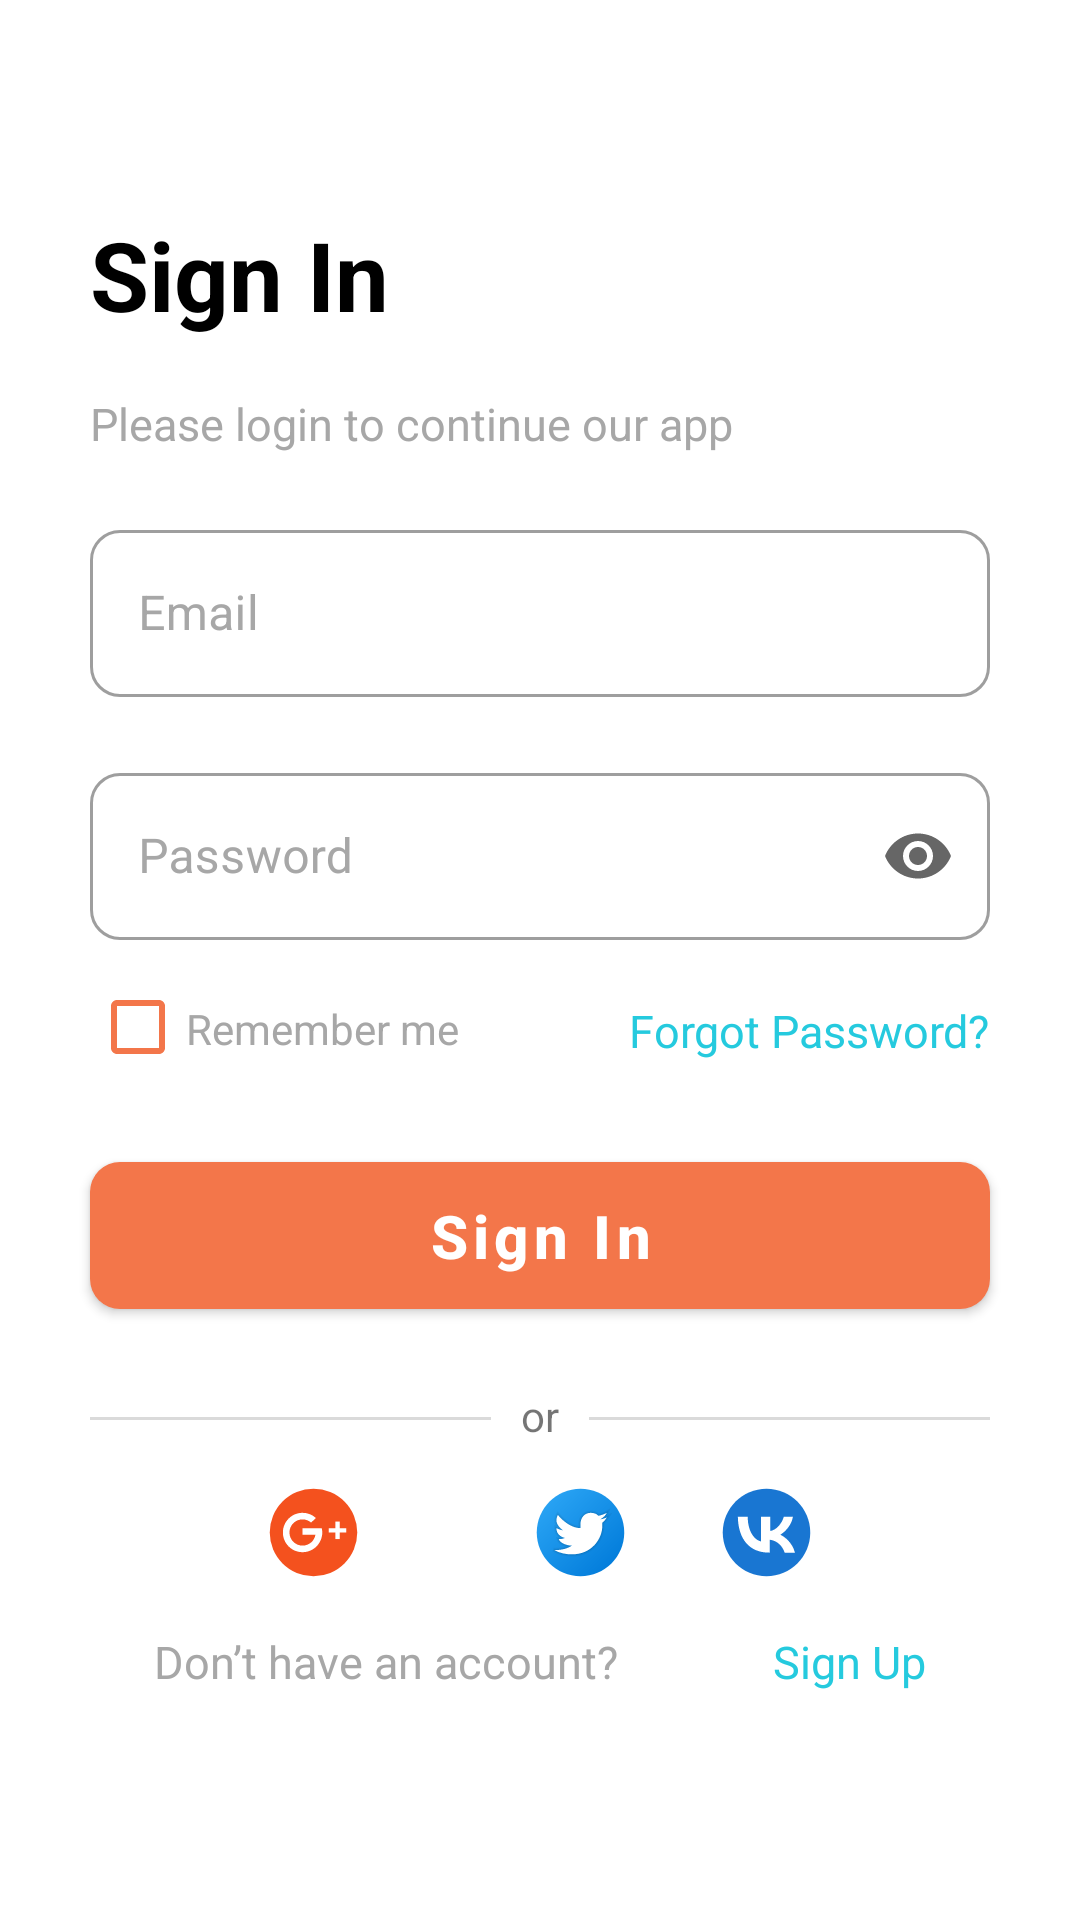

The Android layout XML behind this screen, and the referenced resources:
<!-- AndroidManifest.xml: application theme Theme.HhTinder -->
<!-- res/layout/fragment_sign_in.xml -->
<?xml version="1.0" encoding="utf-8"?>
<androidx.constraintlayout.widget.ConstraintLayout xmlns:android="http://schemas.android.com/apk/res/android"
    android:layout_width="match_parent"
    android:layout_height="match_parent"
    xmlns:app="http://schemas.android.com/apk/res-auto"
    android:background="@color/white">

    <TextView
        android:id="@+id/signInTextView"
        android:layout_width="0dp"
        android:layout_height="wrap_content"
        android:textSize="32sp"
        android:textColor="@color/black"
        app:layout_constraintTop_toTopOf="parent"
        app:layout_constraintStart_toStartOf="parent"
        app:layout_constraintEnd_toEndOf="parent"
        android:layout_marginHorizontal="@dimen/guest_screens_margin_horizontal"
        android:textStyle="bold"
        android:layout_marginTop="@dimen/guest_screens_text_margin_top"
        android:text="@string/sign_in_fragment_title_text"/>

    <TextView
        android:id="@+id/loginTextView"
        android:layout_width="0dp"
        android:layout_height="wrap_content"
        android:textSize="@dimen/guest_screens_default_text_size"
        android:textColor="@color/grey"
        app:layout_constraintTop_toBottomOf="@id/signInTextView"
        app:layout_constraintStart_toStartOf="parent"
        app:layout_constraintEnd_toEndOf="parent"
        android:layout_marginHorizontal="@dimen/guest_screens_margin_horizontal"
        android:layout_marginTop="@dimen/guest_screens_default_margin_top"
        android:text="@string/sign_in_fragment_login_text"/>

    <com.google.android.material.textfield.TextInputLayout
        android:id="@+id/emailTextInputLayout"
        android:layout_width="match_parent"
        android:layout_height="wrap_content"
        android:layout_marginHorizontal="@dimen/guest_screens_margin_horizontal"
        android:layout_marginTop="20dp"
        android:hint="Email"
        app:layout_constraintEnd_toEndOf="parent"
        app:layout_constraintStart_toStartOf="parent"
        app:layout_constraintTop_toBottomOf="@id/loginTextView"
        app:boxCornerRadiusBottomEnd="@dimen/default_corner_radius"
        app:boxCornerRadiusBottomStart="@dimen/default_corner_radius"
        app:boxCornerRadiusTopEnd="@dimen/default_corner_radius"
        app:boxCornerRadiusTopStart="@dimen/default_corner_radius"
        android:textColorHint="@color/grey"
        style="@style/Widget.MaterialComponents.TextInputLayout.OutlinedBox"
        >
        <com.google.android.material.textfield.TextInputEditText
            android:id="@+id/emailEditText"
            android:layout_width="match_parent"
            android:layout_height="wrap_content"
            android:inputType="textEmailAddress"/>
    </com.google.android.material.textfield.TextInputLayout>

    <com.google.android.material.textfield.TextInputLayout
        android:id="@+id/passwordTextInputLayout"
        android:layout_width="match_parent"
        android:layout_height="wrap_content"
        android:layout_marginHorizontal="@dimen/guest_screens_margin_horizontal"
        android:layout_marginTop="20dp"
        android:hint="Password"
        app:layout_constraintEnd_toEndOf="parent"
        app:layout_constraintStart_toStartOf="parent"
        app:layout_constraintTop_toBottomOf="@id/emailTextInputLayout"
        app:boxCornerRadiusBottomEnd="@dimen/default_corner_radius"
        app:boxCornerRadiusBottomStart="@dimen/default_corner_radius"
        app:boxCornerRadiusTopEnd="@dimen/default_corner_radius"
        app:boxCornerRadiusTopStart="@dimen/default_corner_radius"
        android:textColorHint="@color/grey"
        style="@style/Widget.MaterialComponents.TextInputLayout.OutlinedBox"
        app:endIconMode="password_toggle"
        >
        <com.google.android.material.textfield.TextInputEditText
            android:id="@+id/passwordEditText"
            android:layout_width="match_parent"
            android:layout_height="wrap_content"
            android:inputType="textPassword"
            />
    </com.google.android.material.textfield.TextInputLayout>

    <com.google.android.material.checkbox.MaterialCheckBox
        android:id="@+id/rememberMeCheckBox"
        android:minWidth="0dp"
        android:minHeight="0dp"
        android:layout_width="wrap_content"
        android:layout_height="18dp"
        app:layout_constraintTop_toBottomOf="@id/passwordTextInputLayout"
        app:layout_constraintStart_toStartOf="parent"
        android:layout_marginHorizontal="@dimen/guest_screens_margin_horizontal"
        android:layout_marginTop="20dp"
        android:text="Remember me"
        android:textColor="@color/grey"
        android:buttonTint="@color/deep_orange"
        />

    <TextView
        android:id="@+id/forgetPasswordButtonButton"
        android:layout_width="wrap_content"
        android:layout_height="wrap_content"
        app:layout_constraintEnd_toEndOf="parent"
        app:layout_constraintTop_toBottomOf="@id/passwordTextInputLayout"
        android:text="Forgot Password?"
        android:textColor="@color/deep_blue"
        android:textSize="@dimen/guest_screens_default_text_size"
        android:layout_marginTop="20dp"
        android:layout_marginHorizontal="@dimen/guest_screens_margin_horizontal"
        android:clickable="true"
        android:focusable="true" />

    <com.google.android.material.button.MaterialButton
        android:id="@+id/signInButton"
        android:layout_width="0dp"
        android:layout_height="61dp"
        app:layout_constraintTop_toBottomOf="@id/rememberMeCheckBox"
        app:layout_constraintStart_toStartOf="parent"
        app:layout_constraintEnd_toEndOf="parent"
        android:layout_marginHorizontal="@dimen/guest_screens_margin_horizontal"
        android:layout_marginTop="30dp"
        android:textSize="20sp"
        android:textColor="@color/white"
        android:textStyle="bold"
        android:text="Sign In"
        android:textAllCaps="false"
        app:cornerRadius="@dimen/default_corner_radius" />

    <View
        android:id="@+id/leftDivider"
        android:layout_width="0dp"
        android:layout_height="1dp"
        app:layout_constraintTop_toBottomOf="@id/signInButton"
        app:layout_constraintStart_toStartOf="parent"
        app:layout_constraintEnd_toStartOf="@id/orTextView"
        android:background="#DADADA"
        android:layout_marginStart="@dimen/guest_screens_margin_horizontal"
        android:layout_marginTop="30dp"/>

    <TextView
        android:id="@+id/orTextView"
        android:layout_width="wrap_content"
        android:layout_height="wrap_content"
        app:layout_constraintTop_toBottomOf="@id/signInButton"
        app:layout_constraintStart_toEndOf="@id/leftDivider"
        app:layout_constraintEnd_toStartOf="@id/rightDivider"
        android:text="or"
        android:layout_marginHorizontal="10dp"
        android:layout_marginTop="20dp"/>

    <View
        android:id="@+id/rightDivider"
        android:layout_width="0dp"
        android:layout_height="1dp"
        app:layout_constraintTop_toBottomOf="@id/signInButton"
        app:layout_constraintEnd_toEndOf="parent"
        app:layout_constraintStart_toEndOf="@id/orTextView"
        android:background="#DADADA"
        android:layout_marginEnd="@dimen/guest_screens_margin_horizontal"
        android:layout_marginTop="30dp"/>

    <ImageButton
        android:id="@+id/googleImageButton"
        android:layout_width="wrap_content"
        android:layout_height="wrap_content"
        android:src="@drawable/ic_google_plus"
        android:background="@color/white"
        app:layout_constraintTop_toBottomOf="@id/leftDivider"
        app:layout_constraintStart_toStartOf="parent"
        android:layout_marginTop="20dp"
        android:layout_marginStart="87dp"/>

    <ImageButton
        android:id="@+id/facebookImageButton"
        android:layout_width="wrap_content"
        android:layout_height="wrap_content"
        android:src="@drawable/ic_facebook"
        android:background="@color/white"
        app:layout_constraintTop_toBottomOf="@id/leftDivider"
        app:layout_constraintStart_toEndOf="@id/googleImageButton"
        android:layout_marginTop="20dp"
        app:layout_constraintEnd_toStartOf="@id/twitterImageButton"/>

    <ImageButton
        android:id="@+id/twitterImageButton"
        android:layout_width="wrap_content"
        android:layout_height="wrap_content"
        android:src="@drawable/ic_twitter_circled"
        android:background="@color/white"
        app:layout_constraintTop_toBottomOf="@id/leftDivider"
        app:layout_constraintStart_toEndOf="@id/facebookImageButton"
        android:layout_marginTop="20dp"
        app:layout_constraintEnd_toStartOf="@id/vkontakteImageButton"/>

    <ImageButton
        android:id="@+id/vkontakteImageButton"
        android:layout_width="wrap_content"
        android:layout_height="wrap_content"
        android:src="@drawable/ic_vk_circled"
        android:background="@color/white"
        app:layout_constraintTop_toBottomOf="@id/leftDivider"
        android:layout_marginTop="20dp"
        app:layout_constraintEnd_toEndOf="parent"
        android:layout_marginEnd="87dp"/>

    <TextView
        android:id="@+id/dontHaveAccountTextView"
        android:layout_width="wrap_content"
        android:layout_height="wrap_content"
        app:layout_constraintStart_toStartOf="parent"
        app:layout_constraintEnd_toStartOf="@id/signUpButton"
        app:layout_constraintBottom_toBottomOf="parent"
        android:text="Don’t have an account?"
        android:textColor="@color/grey"
        android:textSize="@dimen/guest_screens_default_text_size"
        android:layout_marginBottom="@dimen/entrance_fragment_sign_in_margin_bottom"/>

    <TextView
        android:id="@+id/signUpButton"
        android:layout_width="wrap_content"
        android:layout_height="wrap_content"
        app:layout_constraintEnd_toEndOf="parent"
        app:layout_constraintStart_toEndOf="@id/dontHaveAccountTextView"
        app:layout_constraintBottom_toBottomOf="parent"
        android:text="Sign Up"
        android:textColor="@color/deep_blue"
        android:textSize="@dimen/guest_screens_default_text_size"
        android:layout_marginBottom="@dimen/entrance_fragment_sign_in_margin_bottom"
        android:clickable="true"
        android:focusable="true" />
</androidx.constraintlayout.widget.ConstraintLayout>
<!-- resources referenced by this layout -->
<resources>
  <color name="black">#FF000000</color>
  <color name="deep_blue">#25CADE</color>
  <color name="deep_orange">#F3764A</color>
  <color name="grey">#A7A7A7</color>
  <color name="white">#FFFFFFFF</color>
  <dimen name="default_corner_radius">10dp</dimen>
  <dimen name="entrance_fragment_sign_in_margin_bottom">76dp</dimen>
  <dimen name="guest_screens_default_margin_top">18dp</dimen>
  <dimen name="guest_screens_default_text_size">15sp</dimen>
  <dimen name="guest_screens_margin_horizontal">30dp</dimen>
  <dimen name="guest_screens_text_margin_top">70dp</dimen>
  <!-- drawable ic_google_plus (drawable) -->
  <vector xmlns:android="http://schemas.android.com/apk/res/android"
      android:width="35dp"
      android:height="35dp"
      android:viewportWidth="48"
      android:viewportHeight="48">
    <path
        android:pathData="M24,4A20,20 0,1 0,24 44A20,20 0,1 0,24 4Z"
        android:fillColor="#f4511e"/>
    <path
        android:pathData="M34,19H36V27H34z"
        android:fillColor="#fff"/>
    <path
        android:pathData="M31,22H39V24H31zM27.815,22.2l-0.05,-0.2H19v3h5.91c-0.477,2.837 -2.938,5 -5.91,5 -3.314,0 -6,-2.686 -6,-6s2.686,-6 6,-6c1.5,0 2.868,0.554 3.92,1.465l2.151,-2.106C23.471,15.894 21.34,15 19,15c-4.971,0 -9,4.029 -9,9s4.029,9 9,9 9,-4.029 9,-9C28,23.383 27.934,22.782 27.815,22.2z"
        android:fillColor="#fff"/>
  </vector>
  <!-- drawable ic_twitter_circled: vector/xml drawable (drawable, 3162 chars, omitted) -->
  <!-- drawable ic_vk_circled (drawable) -->
  <vector xmlns:android="http://schemas.android.com/apk/res/android"
      android:width="35dp"
      android:height="35dp"
      android:viewportWidth="48"
      android:viewportHeight="48">
    <path
        android:pathData="M24,4C13,4 4,13 4,24s9,20 20,20s20,-9 20,-20S35,4 24,4z"
        android:fillColor="#1976d2"/>
    <path
        android:pathData="M25.2,33.2c-9,0 -14.1,-6.1 -14.3,-16.4h4.5c0.1,7.5 3.5,10.7 6.1,11.3V16.8h4.2v6.5c2.6,-0.3 5.3,-3.2 6.2,-6.5h4.2c-0.7,4 -3.7,7 -5.8,8.2c2.1,1 5.5,3.6 6.7,8.2h-4.7c-1,-3.1 -3.5,-5.5 -6.8,-5.9v5.9H25.2z"
        android:fillColor="#fff"/>
  </vector>
  <string name="sign_in_fragment_login_text">Please login to continue our app</string>
  <string name="sign_in_fragment_title_text">Sign In</string>
  <style name="Theme.HhTinder" parent="Theme.MaterialComponents.DayNight.NoActionBar">
          
          <item name="colorPrimary">@color/deep_orange</item>
          <item name="colorPrimaryVariant">@color/deep_orange</item>
          <item name="colorOnPrimary">@color/white</item>
          
          <item name="colorSecondary">#3D3D3D</item>
          <item name="colorSecondaryVariant">@color/deep_blue</item>
          <item name="colorOnSecondary">@color/black</item>
          
          <item name="android:navigationBarColor">@android:color/transparent</item>
          <item name="android:statusBarColor">@android:color/transparent</item>
          <item name="android:windowLightStatusBar">true</item>
          <item name="android:windowLightNavigationBar" tools:targetApi="o_mr1">true</item>
          
      </style>
</resources>
